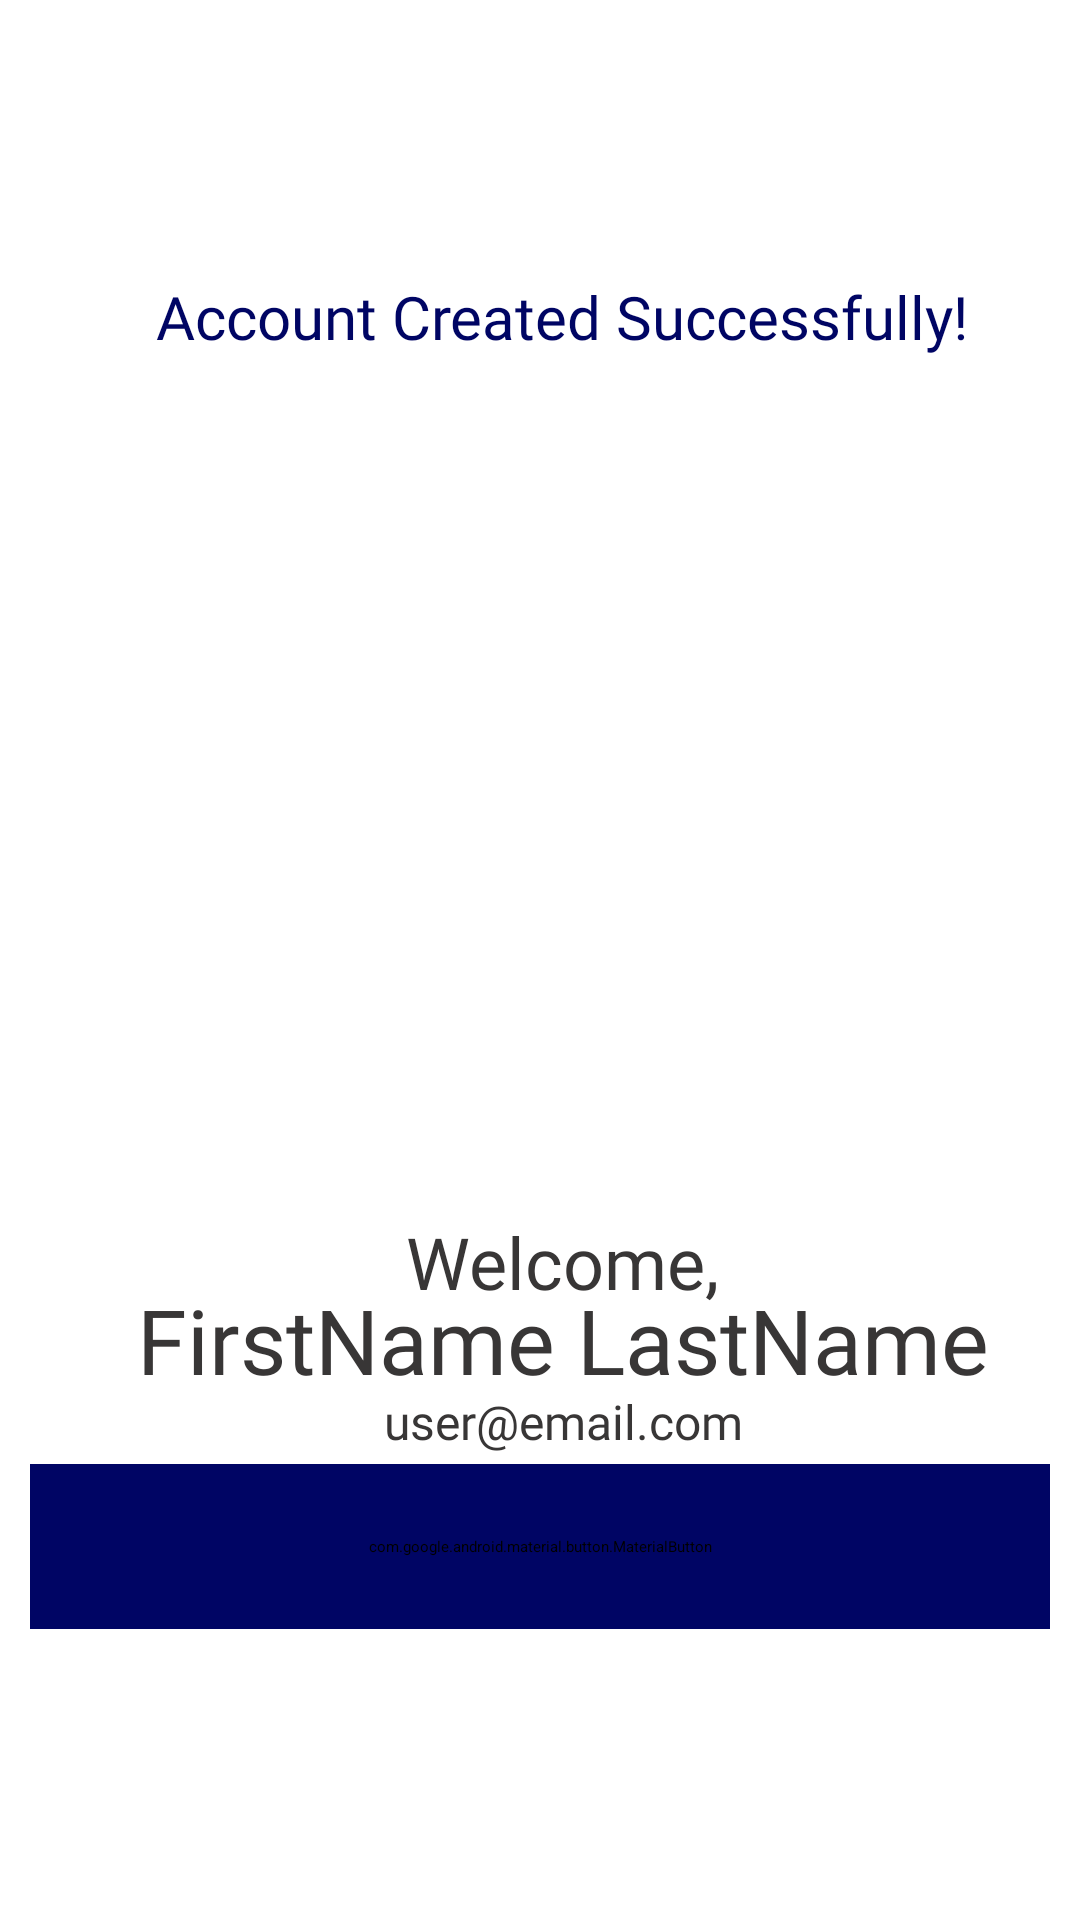

Here is an Android app screen rendered from its layout file. Give the layout XML and the strings, colors and styles it references.
<!-- AndroidManifest.xml: application theme Theme.PredictiBill -->
<!-- res/layout/account_created.xml -->
<?xml version="1.0" encoding="utf-8"?>
<androidx.constraintlayout.widget.ConstraintLayout xmlns:android="http://schemas.android.com/apk/res/android"
    xmlns:app="http://schemas.android.com/apk/res-auto"
    xmlns:tools="http://schemas.android.com/tools"
    android:id="@+id/main"
    android:layout_width="match_parent"
    android:layout_height="match_parent"
    android:background="@android:color/white"
    tools:context=".MainActivity"
    tools:layout_editor_absoluteX="2dp"
    tools:layout_editor_absoluteY="-15dp">

    <ImageView
        android:id="@+id/logo"
        android:layout_width="300dp"
        android:layout_height="40dp"
        android:paddingStart="14dp"
        app:layout_constraintBottom_toBottomOf="parent"
        app:layout_constraintEnd_toEndOf="parent"
        app:layout_constraintHorizontal_bias="0.468"
        app:layout_constraintStart_toStartOf="parent"
        app:layout_constraintTop_toTopOf="parent"
        app:layout_constraintVertical_bias="0.092"
        app:srcCompat="@drawable/logo_icontext_blue" />

    <TextView
        android:id="@+id/heading_txt2"
        android:layout_width="367dp"
        android:layout_height="31dp"
        android:fontFamily="@font/poppins_semibold"
        android:gravity="center"
        android:paddingStart="14dp"
        android:text="Account Created Successfully!"
        android:textColor="#000564"
        android:textSize="20sp"
        app:layout_constraintBottom_toBottomOf="parent"
        app:layout_constraintEnd_toEndOf="parent"
        app:layout_constraintStart_toStartOf="parent"
        app:layout_constraintTop_toTopOf="parent"
        app:layout_constraintVertical_bias="0.148" />

    <TextView
        android:id="@+id/welcome_txt"
        android:layout_width="368dp"
        android:layout_height="35dp"
        android:fontFamily="@font/poppins_semibold"
        android:gravity="center"
        android:paddingStart="14dp"
        android:text="Welcome,"
        android:textColor="#383636"
        android:textSize="24sp"
        app:layout_constraintBottom_toBottomOf="parent"
        app:layout_constraintEnd_toEndOf="parent"
        app:layout_constraintHorizontal_bias="0.511"
        app:layout_constraintStart_toStartOf="parent"
        app:layout_constraintTop_toTopOf="parent"
        app:layout_constraintVertical_bias="0.666" />

    <TextView
        android:id="@+id/userFullName_txt"
        android:layout_width="369dp"
        android:layout_height="41dp"
        android:fontFamily="@font/poppins_semibold"
        android:gravity="center"
        android:paddingStart="14dp"
        android:text="FirstName LastName"
        android:textColor="#383636"
        android:textSize="30sp"
        app:layout_constraintBottom_toBottomOf="parent"
        app:layout_constraintEnd_toEndOf="parent"
        app:layout_constraintHorizontal_bias="0.476"
        app:layout_constraintStart_toStartOf="parent"
        app:layout_constraintTop_toTopOf="parent"
        app:layout_constraintVertical_bias="0.711" />

    <TextView
        android:id="@+id/userEmail_txt"
        android:layout_width="369dp"
        android:layout_height="41dp"
        android:fontFamily="@font/poppins"
        android:gravity="center"
        android:paddingStart="14dp"
        android:text="user@email.com"
        android:textColor="#383636"
        android:textSize="16sp"
        app:layout_constraintBottom_toBottomOf="parent"
        app:layout_constraintEnd_toEndOf="parent"
        app:layout_constraintHorizontal_bias="0.476"
        app:layout_constraintStart_toStartOf="parent"
        app:layout_constraintTop_toTopOf="parent"
        app:layout_constraintVertical_bias="0.757" />

    <com.google.android.material.button.MaterialButton
        android:id="@+id/continue_button"
        android:layout_width="340dp"
        android:layout_height="55dp"
        android:backgroundTint="#000564"
        android:fontFamily="@font/poppins"
        android:text="Continue"
        android:textColor="#FFFFFF"
        android:textSize="16sp"
        app:cornerRadius="0dp"
        app:layout_constraintBottom_toBottomOf="parent"
        app:layout_constraintEnd_toEndOf="parent"
        app:layout_constraintHorizontal_bias="0.492"
        app:layout_constraintStart_toStartOf="parent"
        app:layout_constraintTop_toTopOf="parent"
        app:layout_constraintVertical_bias="0.834"
        tools:ignore="MissingConstraints" />

    <ImageView
        android:id="@+id/imageView"
        android:layout_width="wrap_content"
        android:layout_height="wrap_content"
        app:layout_constraintBottom_toBottomOf="parent"
        app:layout_constraintEnd_toEndOf="parent"
        app:layout_constraintStart_toStartOf="parent"
        app:layout_constraintTop_toTopOf="parent"
        app:layout_constraintVertical_bias="0.371"
        app:srcCompat="@drawable/account_img" />

</androidx.constraintlayout.widget.ConstraintLayout>
<!-- resources referenced by this layout -->
<resources>
  <!-- drawable account_img: png bitmap (drawable, 6218 bytes) -->
  <!-- drawable logo_icontext_blue: png bitmap (drawable, 3547 bytes) -->
</resources>
